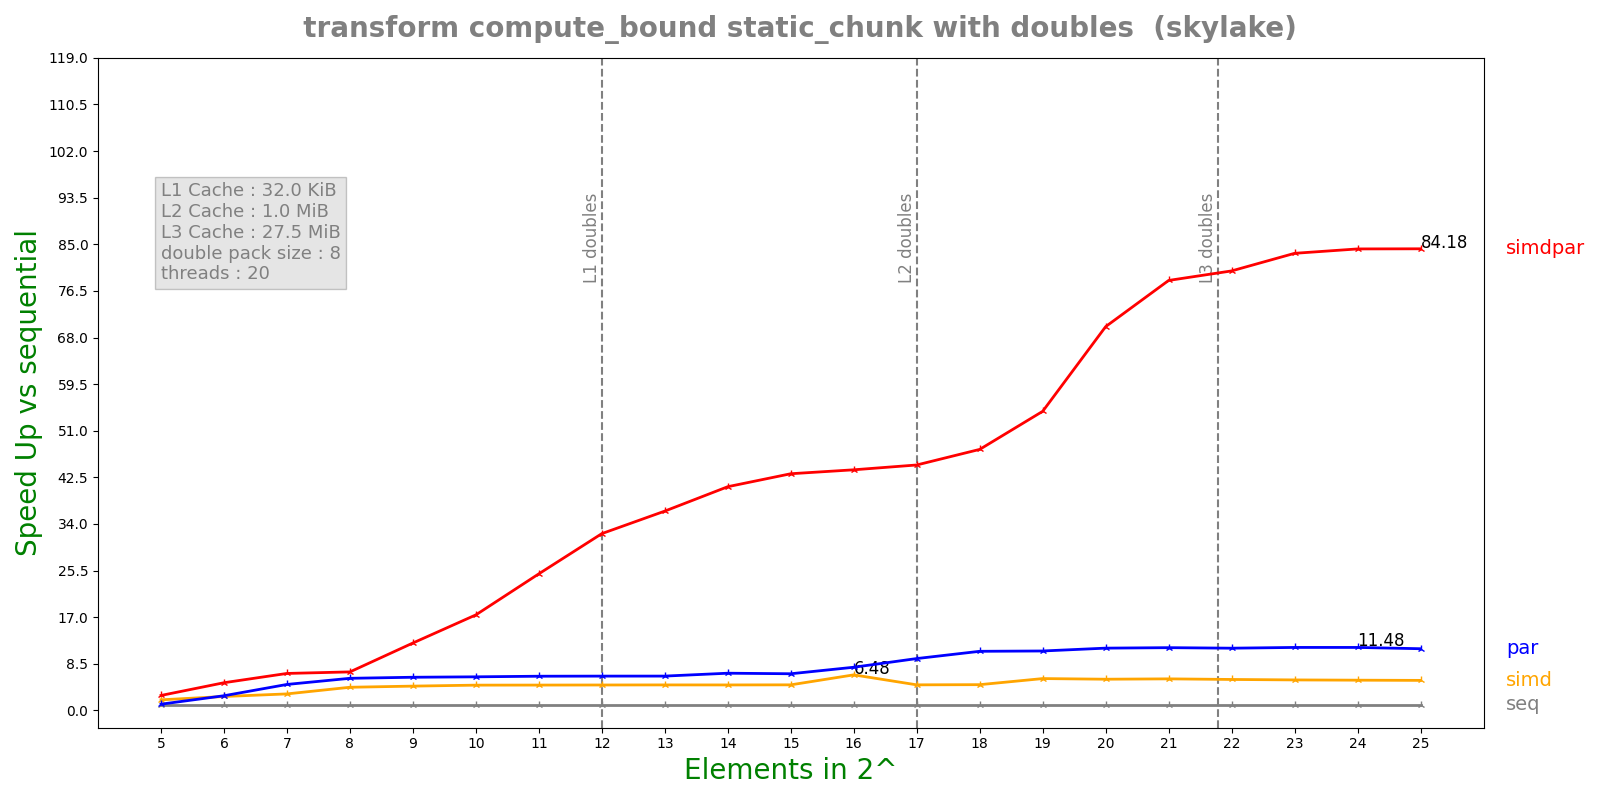

The data file committed next to this chart (first rows):
n, lane, threads, seq, simd, par, simdpar
5, 8, 20, 9.24328e-05, 4.79481e-05, 8.13822e-05, 3.39162e-05
6, 8, 20, 0.0001785, 7.03561e-05, 6.67734e-05, 3.53637e-05
7, 8, 20, 0.0003761, 0.000125, 7.94587e-05, 5.58052e-05
8, 8, 20, 0.0007658, 0.0001815, 0.0001308, 0.0001091
9, 8, 20, 0.001477, 0.0003336, 0.0002444, 0.0001202
10, 8, 20, 0.002945, 0.0006395, 0.0004811, 0.0001691
11, 8, 20, 0.005774, 0.00125, 0.0009263, 0.0002318
12, 8, 20, 0.01144, 0.002469, 0.00183, 0.0003549
13, 8, 20, 0.02281, 0.004907, 0.003645, 0.0006275
14, 8, 20, 0.04554, 0.009808, 0.006715, 0.001116
15, 8, 20, 0.09117, 0.01956, 0.01364, 0.002113
16, 8, 20, 0.1796, 0.02771, 0.02282, 0.004093
17, 8, 20, 0.3639, 0.07809, 0.0385, 0.008132
18, 8, 20, 0.7269, 0.1549, 0.06745, 0.01527
19, 8, 20, 1.361, 0.2346, 0.1256, 0.02496
20, 8, 20, 2.756, 0.4847, 0.2428, 0.03939
21, 8, 20, 5.461, 0.9495, 0.4773, 0.06965
22, 8, 20, 10.72, 1.9, 0.9447, 0.1337
23, 8, 20, 21.33, 3.838, 1.858, 0.2559
24, 8, 20, 42.55, 7.72, 3.706, 0.5056
25, 8, 20, 84.75, 15.49, 7.536, 1.007
